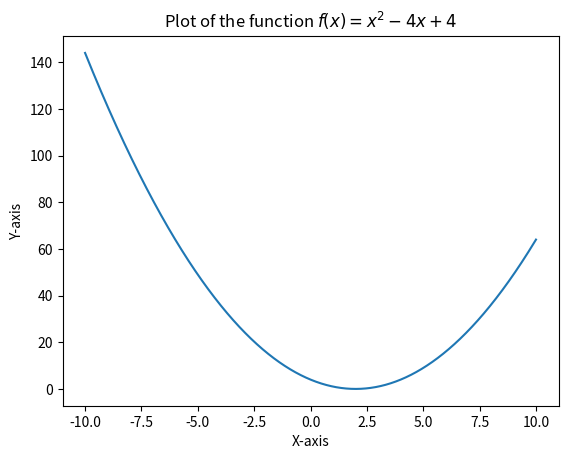

Write the Python code that produced this figure.
import numpy as np
import matplotlib.pyplot as plt

x = np.linspace(-10, 10, 100000)
def f_x(x):
     return x**2-4*x+4
y= f_x(x)
plt.plot(x, y, label = '$ f(x) = x^2 - 4x + 4 $')
plt.title('Plot of the function $ f(x) = x^2 - 4x + 4 $')
plt.xlabel('X-axis')
plt.ylabel('Y-axis')
plt.show()
